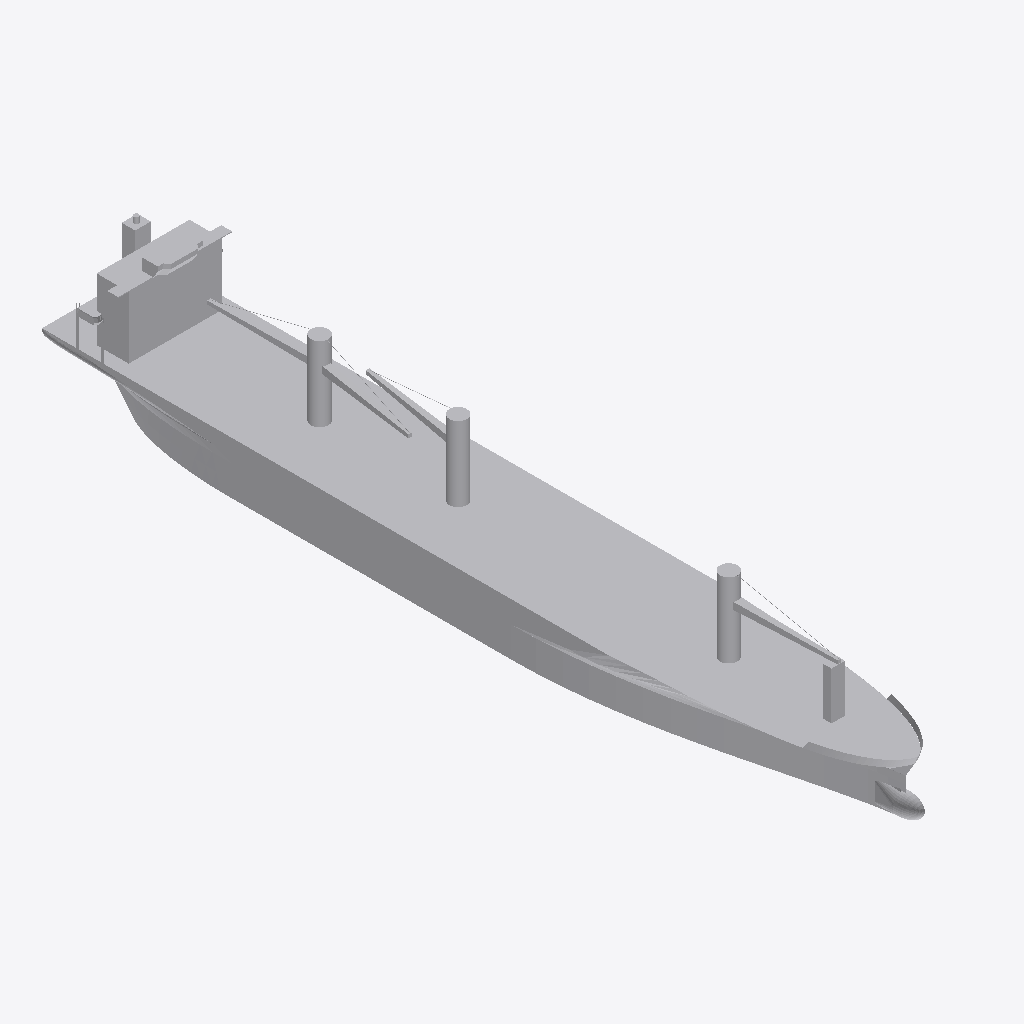
Isometric view of an IFC building model (IFC-SPF (STEP), schema IFC2X3, length unit metre), seen from the south-west, elements coloured by IFC class: 1 other element (light grey).
Extent 31.0 m × 201.9 m × 33.9 m (x, y, z). Elements (1): 1 IfcBuildingElementPart.

HEADER;
FILE_DESCRIPTION(('IFC 2x3 Building Model'),'2;1');
FILE_NAME('','',(''),(''),'','','');
FILE_SCHEMA(('IFC2X3'));
ENDSEC;
DATA;
#11625=IFCPROJECT('0m9Mq0HKLBgvBcT69Itw65',$,'APBCN-LOG-TRA-BarcoCargaPasaje_CargaLoLo_LOD3',$,$,$,$,(#18,#11626),#11627);
#1=IFCSITE('0p1ts3M757xubkJrxHOF9n',$,'APBCN-LOG-TRA-BarcoCargaPasaje_CargaLoLo_LOD3',$,'',#8,$,$,.ELEMENT.,$,$,$,$,$);
#13=IFCBUILDINGELEMENTPART('1HvdPm1sb7d9RB6X6Cfxd3',$,'APBCN-LOG-TRA-BarcoCargaPasaje_CargaLoLo_LOD3',$,'',#14,#15,$);
ENDSEC;
